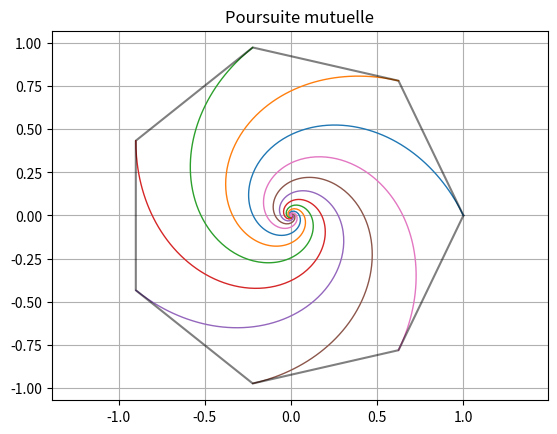

Generate this figure with matplotlib:
import numpy as np
import matplotlib.pyplot as plt

dt = 0.01
v = 1.5
temps = np.arange(0,20,dt)
N = len (temps)
r = np.zeros((N,7,2)) # tableau des positions des 7 chiens
n = 7
indices = np.arange(n)
angles = 2 * np.pi * indices / n  # répartition des coordonnées de l'heptagone
r[0, :, 0] = np.cos(angles) 
r[0, :, 1] = np.sin(angles) 

def f(r,t) :   
    r_poursuivi = np.roll(r, -1, axis=0) # chaque chien poursuit le suivant
    diff = r_poursuivi - r 
    norme = np.sqrt(np.sum(diff**2, axis=1, keepdims=True)) # norme des vecteurs
    norme += 1e-10  # évite la division par 0
    return v * diff /norme  

def rk4(r,t,f,dt) : # même algorithme de Runge Kutta 4 que pour la partie 1
    k1 = f(r, t)
    k2 = f(r + dt/2 *k1, t + dt/2)
    k3 = f(r + dt/2 * k2, t + dt/2)
    k4 = f(r + dt * k3, t + dt)
    
    r_nv = r + (dt/6) * (k1 + 2*k2 + 2*k3 + k4) 
    return r_nv

for i in range(N-1): # remplissage du tableau des positions
    r[i+1] = rk4(r[i], temps[i], f, dt)

plt.figure()
plt.grid()
plt.plot(r[:,:,0],r[:,:,1],linewidth=1) # tracé des trajectoires des 7 chiens
plt.plot(np.append(r[0,:,0],r[0,0,0]),np.append(r[0,:,1],r[0,0,1]),'k-',alpha=0.5) # heptagone initial
plt.axis('equal')   
plt.title("Poursuite mutuelle") 
plt.show()
